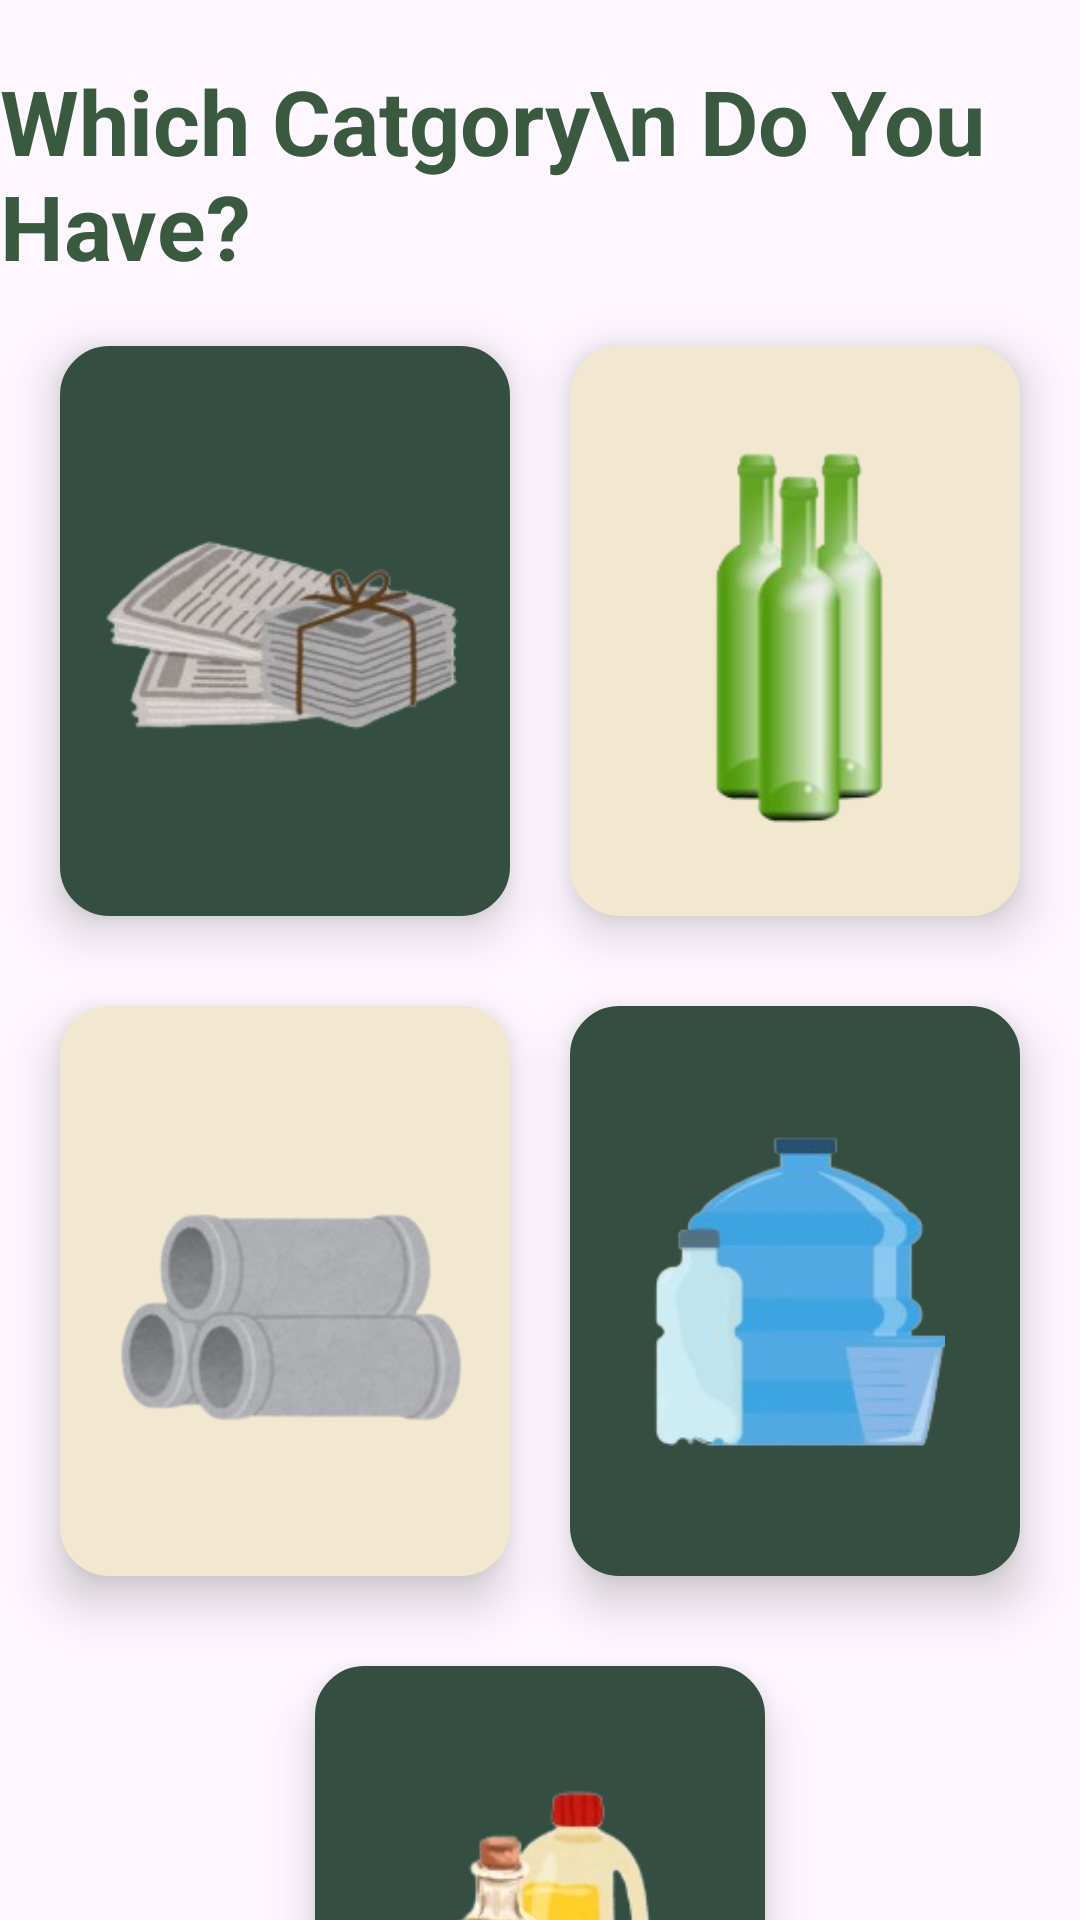

This screen was rendered from an Android layout file. Write that file and the resources it references.
<!-- AndroidManifest.xml: application theme Theme.Waste2Cash -->
<!-- res/layout/activity_category_page.xml -->
<?xml version="1.0" encoding="utf-8"?>
<androidx.constraintlayout.widget.ConstraintLayout xmlns:android="http://schemas.android.com/apk/res/android"
    xmlns:app="http://schemas.android.com/apk/res-auto"
    xmlns:tools="http://schemas.android.com/tools"
    android:id="@+id/main"
    android:layout_width="match_parent"
    android:layout_height="match_parent"
    tools:context=".CategoryPage">

    <TextView
        android:id="@+id/category_tv_title"
        android:layout_width="wrap_content"
        android:layout_height="wrap_content"
        android:text="Which Catgory\n Do You Have?"
        android:textColor="@color/green"
        android:textStyle="bold"
        android:textSize="30sp"
        android:layout_marginTop="20dp"
        app:layout_constraintStart_toStartOf="parent"
        app:layout_constraintEnd_toEndOf="parent"
        app:layout_constraintTop_toTopOf="parent"/>

    <ImageButton
        android:id="@+id/category_btn_paper"
        android:layout_width="150dp"
        android:layout_height="190dp"
        android:scaleType="centerInside"
        android:layout_marginTop="20dp"
        android:padding="5dp"
        android:src="@drawable/paper"
        android:elevation="10dp"
        android:background="@drawable/category_green_button"
        app:layout_constraintStart_toStartOf="parent"
        app:layout_constraintEnd_toStartOf="@+id/category_btn_glass_bottle"
        app:layout_constraintTop_toBottomOf="@+id/category_tv_title"/>

    <ImageButton
        android:id="@+id/category_btn_glass_bottle"
        android:layout_width="150dp"
        android:layout_height="190dp"
        android:scaleType="centerInside"
        android:layout_marginTop="20dp"
        android:padding="25dp"
        android:src="@drawable/glass_bottle"
        android:elevation="10dp"
        android:background="@drawable/category_cream_button"
        app:layout_constraintStart_toEndOf="@+id/category_btn_paper"
        app:layout_constraintEnd_toEndOf="parent"
        app:layout_constraintTop_toBottomOf="@+id/category_tv_title"/>

    <ImageButton
        android:id="@+id/category_btn_metal"
        android:layout_width="150dp"
        android:layout_height="190dp"
        android:scaleType="centerInside"
        android:layout_marginTop="30dp"
        android:padding="15dp"
        android:src="@drawable/metal"
        android:elevation="10dp"
        android:background="@drawable/category_cream_button"
        app:layout_constraintStart_toStartOf="parent"
        app:layout_constraintEnd_toStartOf="@+id/category_btn_plastic"
        app:layout_constraintTop_toBottomOf="@+id/category_btn_paper"/>

    <ImageButton
        android:id="@+id/category_btn_plastic"
        android:layout_width="150dp"
        android:layout_height="190dp"
        android:scaleType="centerInside"
        android:layout_marginTop="30dp"
        android:padding="25dp"
        android:src="@drawable/plastic"
        android:elevation="10dp"
        android:background="@drawable/category_green_button"
        app:layout_constraintStart_toEndOf="@+id/category_btn_metal"
        app:layout_constraintEnd_toEndOf="parent"
        app:layout_constraintTop_toBottomOf="@+id/category_btn_glass_bottle"/>

    <ImageButton
        android:id="@+id/category_btn_oil"
        android:layout_width="150dp"
        android:layout_height="190dp"
        android:scaleType="centerInside"
        android:layout_marginTop="30dp"
        android:padding="25dp"
        android:src="@drawable/oil"
        android:elevation="10dp"
        android:background="@drawable/category_green_button"
        app:layout_constraintStart_toStartOf="parent"
        app:layout_constraintEnd_toEndOf="parent"
        app:layout_constraintTop_toBottomOf="@+id/category_btn_metal"/>

</androidx.constraintlayout.widget.ConstraintLayout>
<!-- resources referenced by this layout -->
<resources>
  <color name="green">#3A5A40</color>
  <!-- drawable category_cream_button (drawable) -->
  <?xml version="1.0" encoding="utf-8"?>
  <shape xmlns:android="http://schemas.android.com/apk/res/android"
      android:shape="rectangle">
      <solid android:color="@color/cream"/>
      <stroke android:width="3dp" android:color="@color/cream"/>
      <corners android:radius="15dp"/>
  </shape>
  <!-- drawable category_green_button (drawable) -->
  <?xml version="1.0" encoding="utf-8"?>
  <shape xmlns:android="http://schemas.android.com/apk/res/android"
      android:shape="rectangle">
      <solid android:color="@color/darkGreen"/>
      <stroke android:width="3dp" android:color="@color/darkGreen"/>
      <corners android:radius="15dp"/>
  </shape>
  <!-- drawable glass_bottle: png bitmap (drawable, 20300 bytes) -->
  <!-- drawable metal: png bitmap (drawable, 23549 bytes) -->
  <!-- drawable oil: png bitmap (drawable, 34970 bytes) -->
  <!-- drawable paper: png bitmap (drawable, 27163 bytes) -->
  <!-- drawable plastic: png bitmap (drawable, 24773 bytes) -->
  <style name="Theme.Waste2Cash" parent="Base.Theme.Waste2Cash" />
  <color name="cream">#F2E8CF</color>
  <color name="darkGreen">#344E41</color>
  <style name="Base.Theme.Waste2Cash" parent="Theme.Material3.DayNight.NoActionBar">
          
          
      </style>
</resources>
